Labelled photos from "roi_masks", an image-classification folder in Edgar-Del/brain_watermark. The possible labels are: glioma, meningioma, no tumor, pituitary tumor.

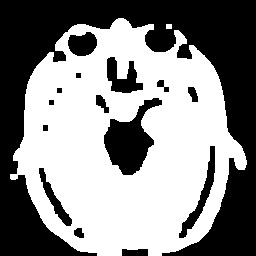
Label: pituitary tumor

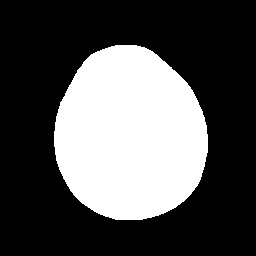
Label: meningioma

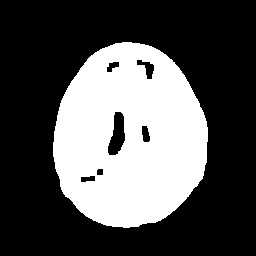
Label: glioma

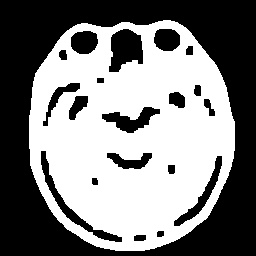
Label: pituitary tumor

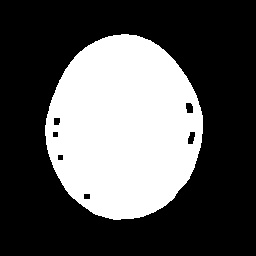
Label: glioma

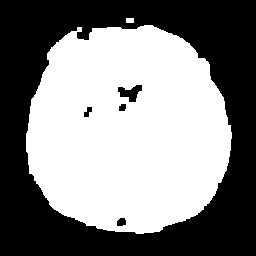
Label: no tumor
